Photos from the image-classification dataset "CODEBRIM" in the GitHub repository wilson-repo/vlp-module. Its 2 classes are: background, defects.

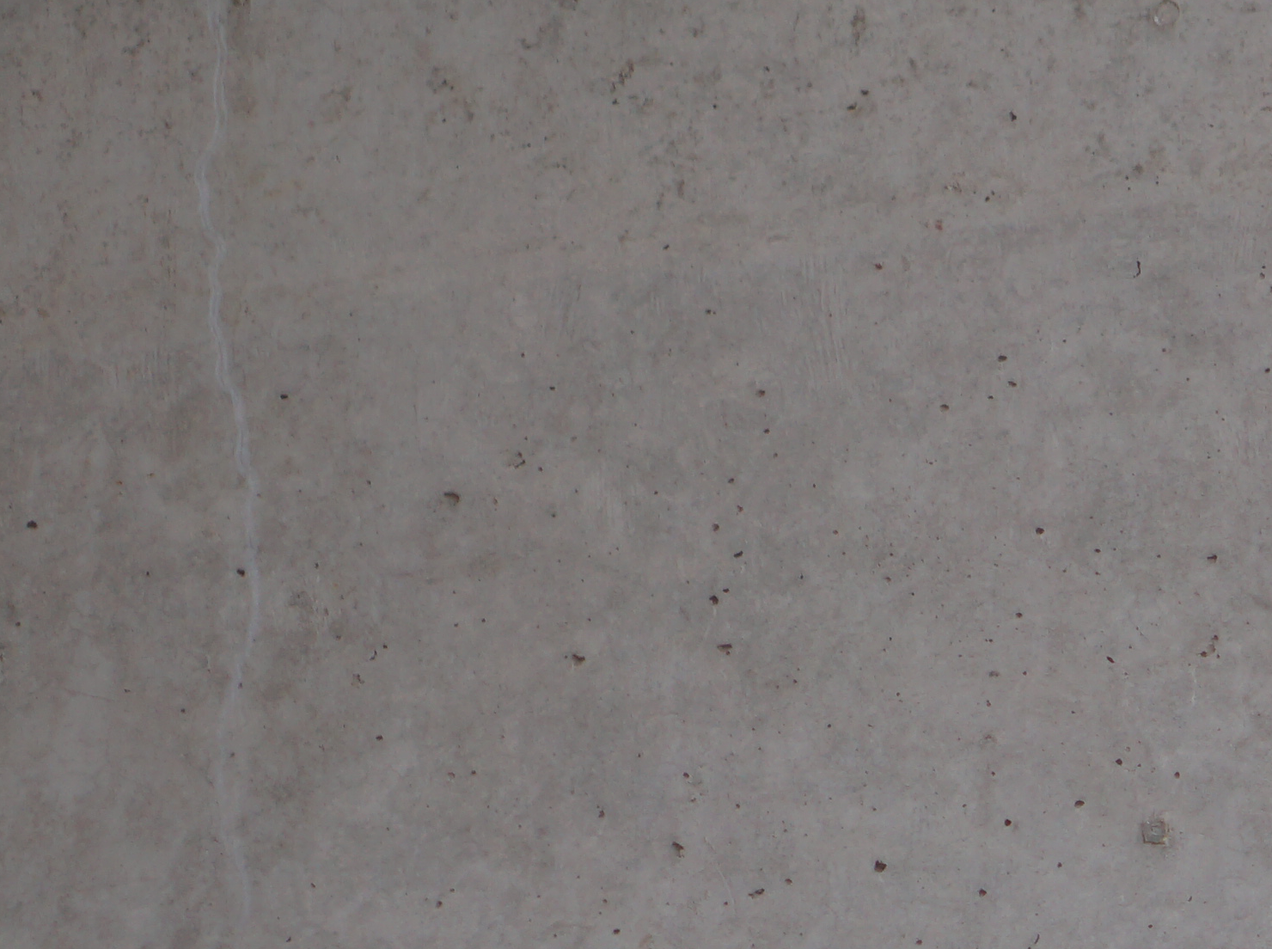
Label: background

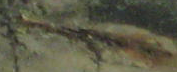
Label: defects

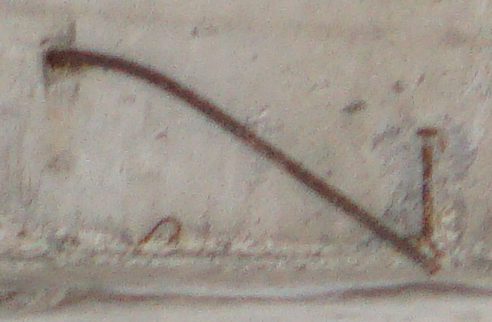
Label: defects

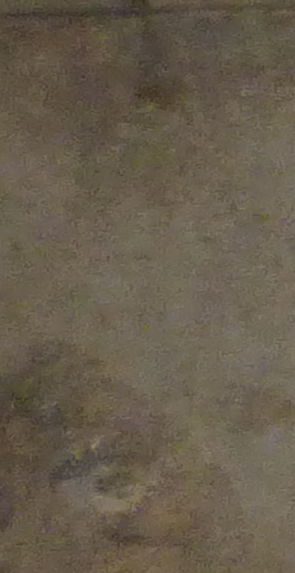
Label: background

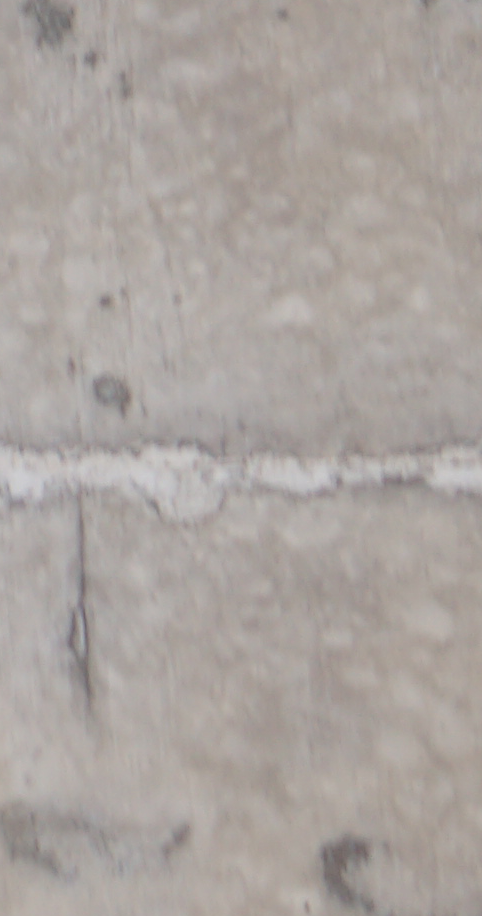
Label: background

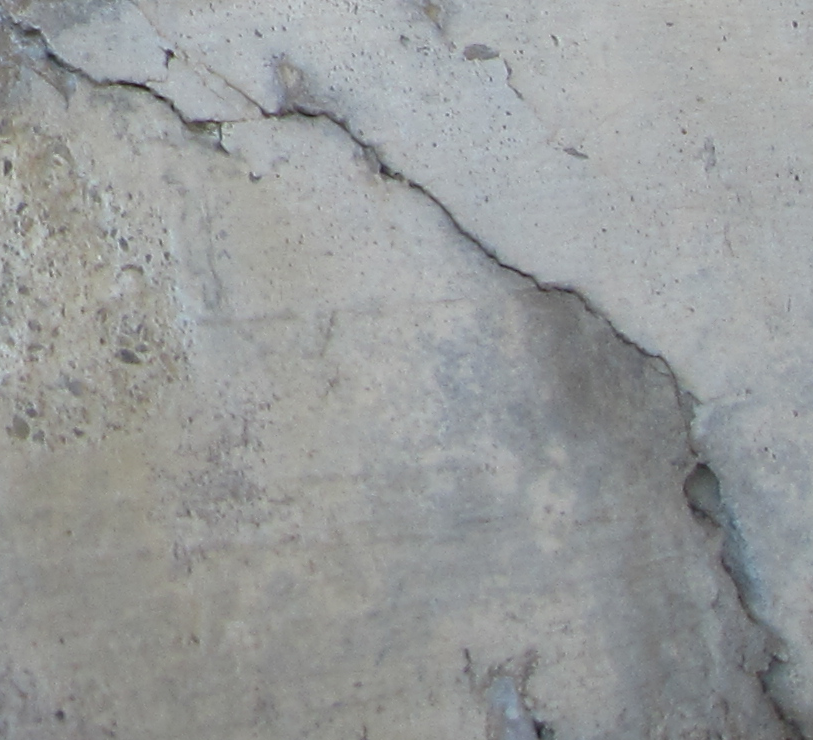
Label: defects
